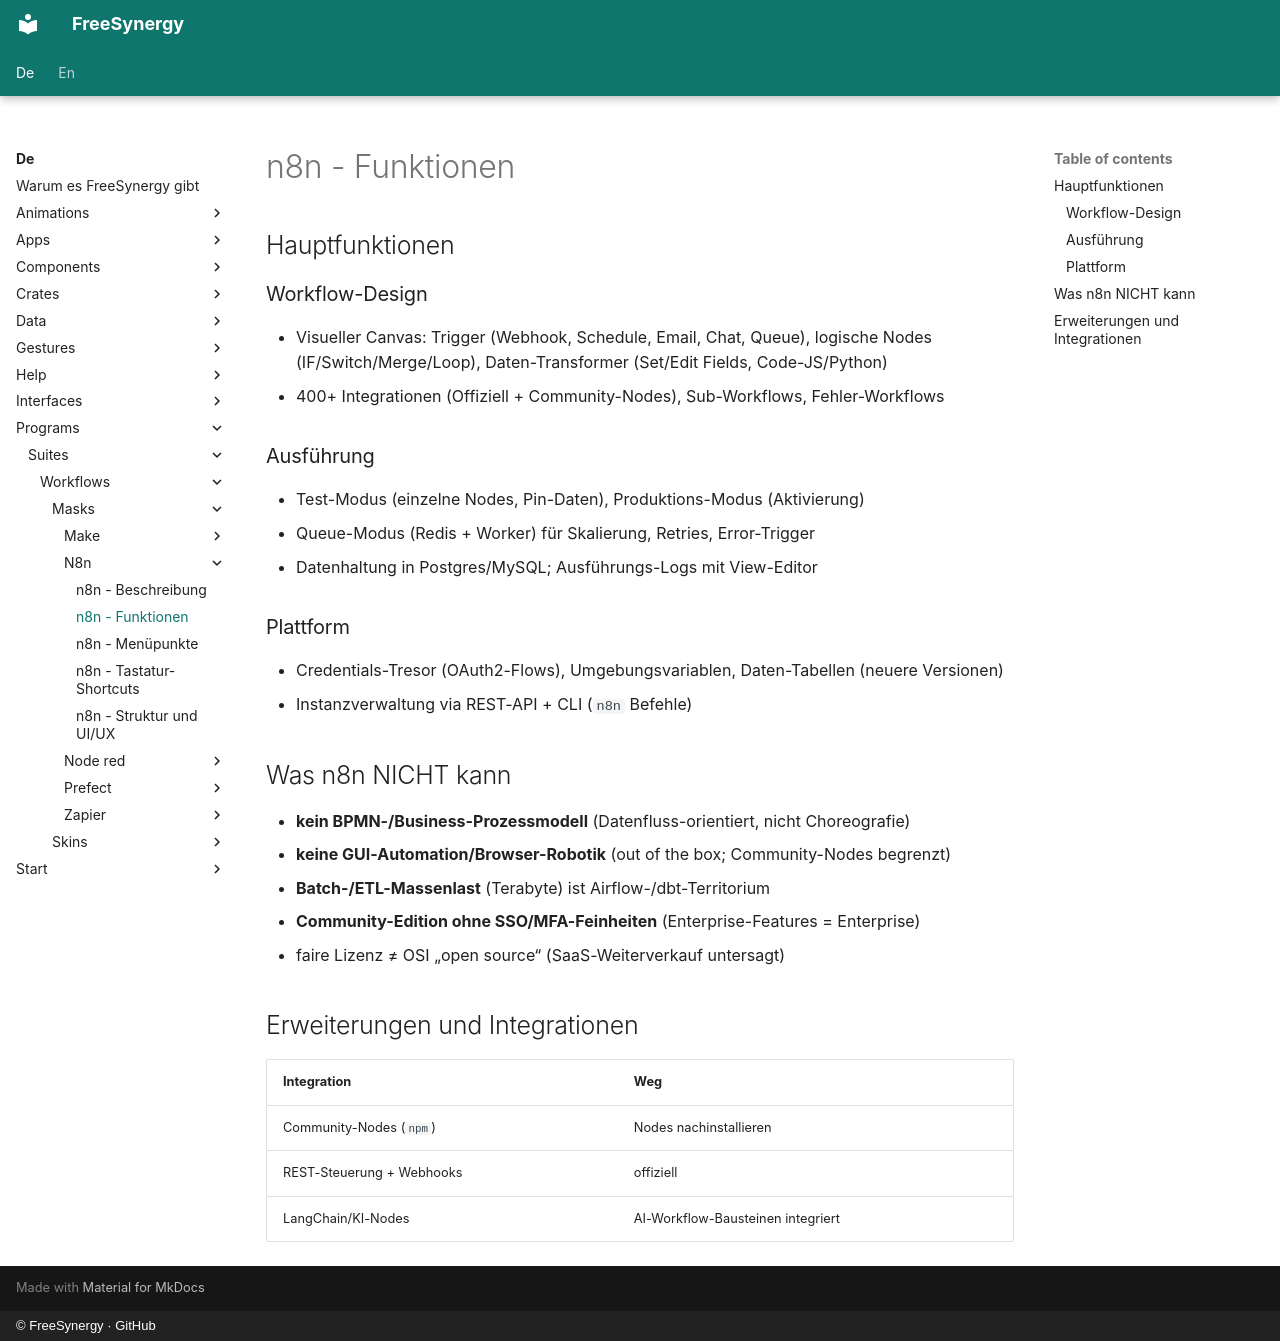

repository: FreeSynergy/fs-documentation · page: de/programs/suites/workflows/masks/n8n/features/index.html · generator: mkdocs · copyright: © FreeSynergy · GitHub

# n8n - Funktionen

## Hauptfunktionen

### Workflow-Design
- Visueller Canvas: Trigger (Webhook, Schedule, Email, Chat, Queue), logische Nodes (IF/Switch/Merge/Loop), Daten-Transformer (Set/Edit Fields, Code-JS/Python)
- 400+ Integrationen (Offiziell + Community-Nodes), Sub-Workflows, Fehler-Workflows

### Ausführung
- Test-Modus (einzelne Nodes, Pin-Daten), Produktions-Modus (Aktivierung)
- Queue-Modus (Redis + Worker) für Skalierung, Retries, Error-Trigger
- Datenhaltung in Postgres/MySQL; Ausführungs-Logs mit View-Editor

### Plattform
- Credentials-Tresor (OAuth2-Flows), Umgebungsvariablen, Daten-Tabellen (neuere Versionen)
- Instanzverwaltung via REST-API + CLI (`n8n` Befehle)

## Was n8n NICHT kann

- **kein BPMN-/Business-Prozessmodell** (Datenfluss-orientiert, nicht Choreografie)
- **keine GUI-Automation/Browser-Robotik** (out of the box; Community-Nodes begrenzt)
- **Batch-/ETL-Massenlast** (Terabyte) ist Airflow-/dbt-Territorium
- **Community-Edition ohne SSO/MFA-Feinheiten** (Enterprise-Features = Enterprise)
- faire Lizenz ≠ OSI „open source“ (SaaS-Weiterverkauf untersagt)

## Erweiterungen und Integrationen

| Integration | Weg |
|-------------|-----|
| Community-Nodes (`npm`) | Nodes nachinstallieren |
| REST-Steuerung + Webhooks | offiziell |
| LangChain/KI-Nodes | AI-Workflow-Bausteinen integriert |
